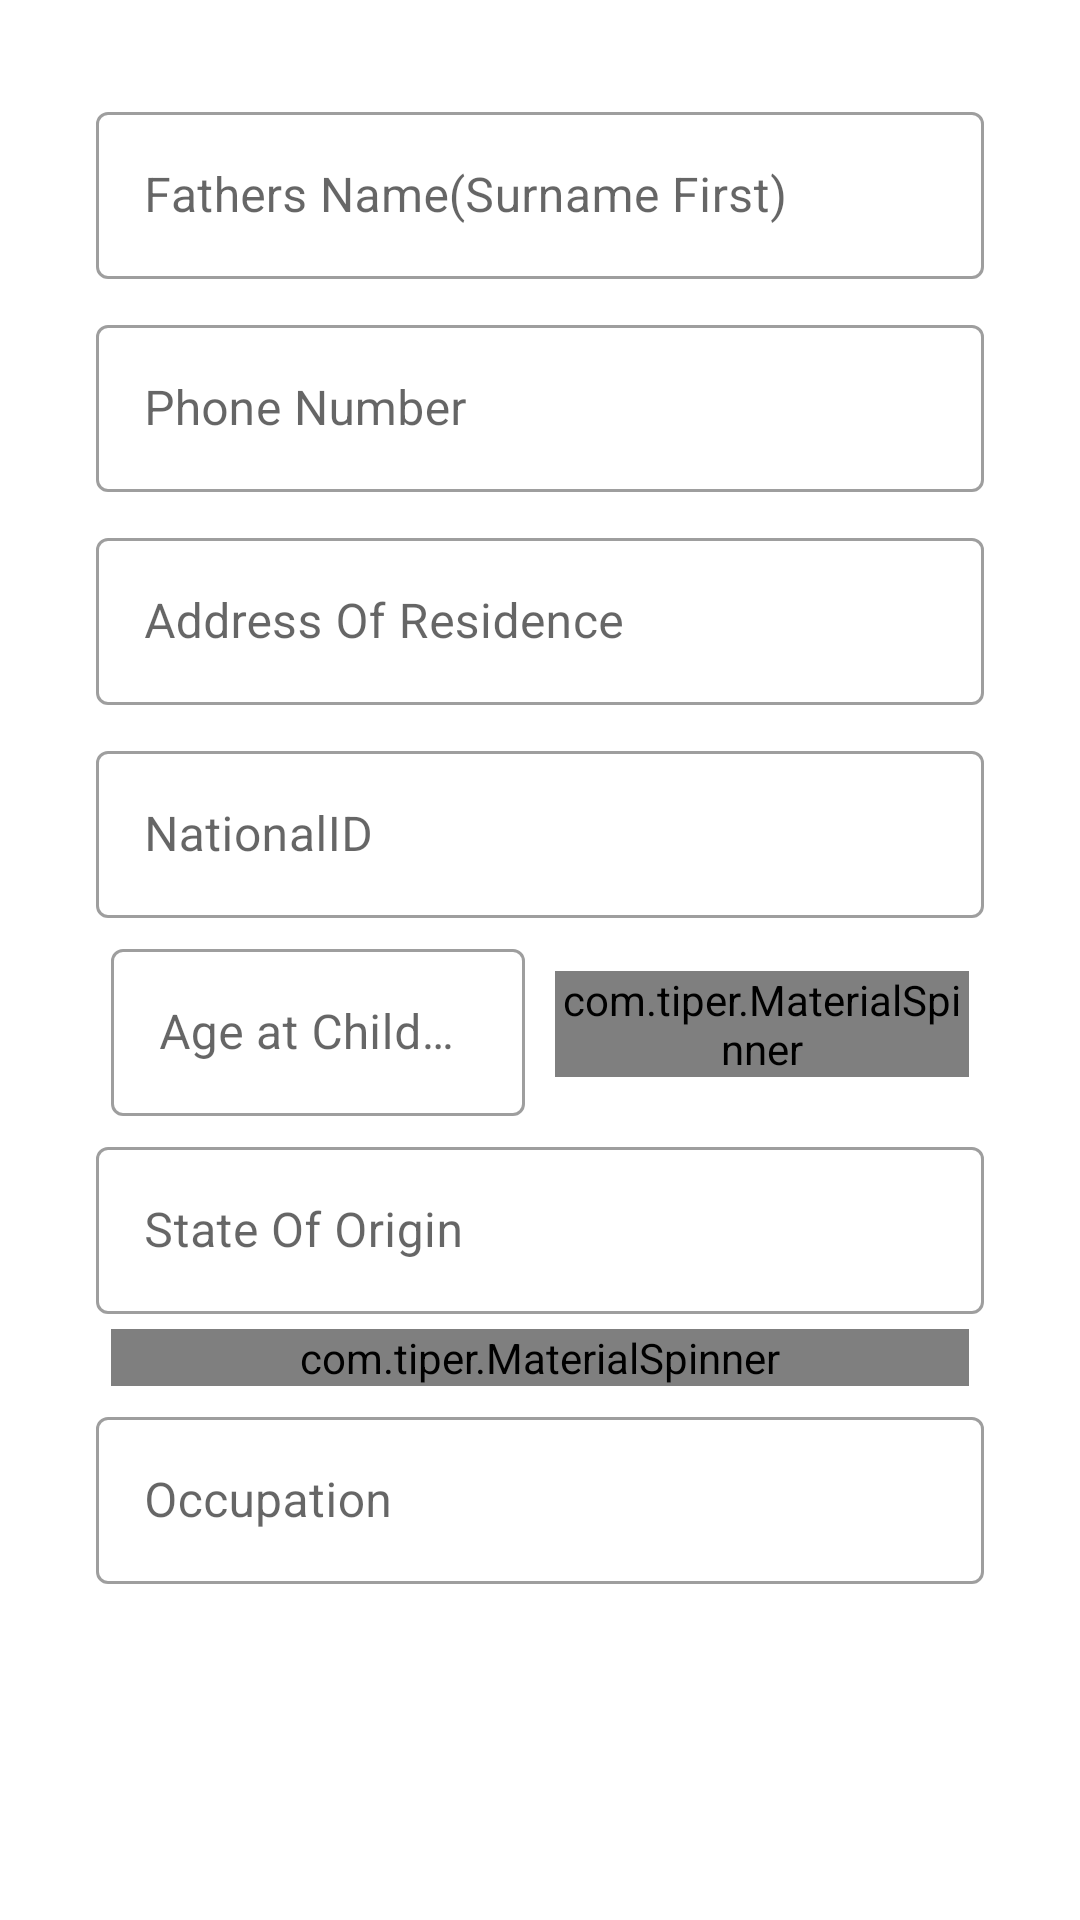

Layout XML and referenced resources for this Android screen:
<!-- AndroidManifest.xml: application theme Theme.BirthAndDeathReg -->
<!-- res/layout/fragment_father_particulars.xml -->
<?xml version="1.0" encoding="utf-8"?>
<androidx.core.widget.NestedScrollView xmlns:android="http://schemas.android.com/apk/res/android"
    xmlns:tools="http://schemas.android.com/tools"
    android:layout_width="match_parent"
    android:layout_height="match_parent"
    xmlns:app="http://schemas.android.com/apk/res-auto"
    tools:context=".ui.birth.FatherParticularsFragment"
    android:orientation="vertical"
    android:padding="32dp">

    <LinearLayout
        android:layout_width="match_parent"
        android:layout_height="match_parent"
        android:orientation="vertical">

    <com.google.android.material.textfield.TextInputLayout
        android:layout_width="match_parent"
        android:layout_height="wrap_content"
        android:id="@+id/inputFatherName"
        style="@style/Widget.MaterialComponents.TextInputLayout.OutlinedBox">
        <com.google.android.material.textfield.TextInputEditText
            android:layout_width="match_parent"
            android:layout_height="wrap_content"
            android:hint="Fathers Name(Surname First)"
            android:inputType="text"
            android:id="@+id/edtFathersName">

        </com.google.android.material.textfield.TextInputEditText>
    </com.google.android.material.textfield.TextInputLayout>


    <com.google.android.material.textfield.TextInputLayout
        android:layout_width="match_parent"
        android:layout_height="wrap_content"
        android:layout_marginTop="10dp"
        android:id="@+id/inputFathersNumber"
        style="@style/Widget.MaterialComponents.TextInputLayout.OutlinedBox">
        <com.google.android.material.textfield.TextInputEditText
            android:layout_width="match_parent"
            android:layout_height="wrap_content"
            android:hint="Phone Number"
            android:id="@+id/edtFathersNumber"
            android:inputType="number">

        </com.google.android.material.textfield.TextInputEditText>
    </com.google.android.material.textfield.TextInputLayout>

    <com.google.android.material.textfield.TextInputLayout
        android:layout_width="match_parent"
        android:layout_height="wrap_content"
        android:id="@+id/inputFatherAddress"
        android:layout_marginTop="10dp"
        style="@style/Widget.MaterialComponents.TextInputLayout.OutlinedBox">
        <com.google.android.material.textfield.TextInputEditText
            android:layout_width="match_parent"
            android:layout_height="wrap_content"
            android:hint="Address Of Residence"
            android:inputType="text"
            android:id="@+id/edtFatherAddress">

        </com.google.android.material.textfield.TextInputEditText>
    </com.google.android.material.textfield.TextInputLayout>




    <com.google.android.material.textfield.TextInputLayout
        android:layout_width="match_parent"
        android:layout_height="wrap_content"
        style="@style/Widget.MaterialComponents.TextInputLayout.OutlinedBox"
        android:layout_marginTop="10dp"
        android:id="@+id/inputFatherNID"
        >
        <com.google.android.material.textfield.TextInputEditText
            android:layout_width="match_parent"
            android:layout_height="wrap_content"
            android:id="@+id/edtFatherNID"
            android:layout_gravity="center_vertical"
            android:hint="NationalID"
            />
    </com.google.android.material.textfield.TextInputLayout>


    <LinearLayout
        android:layout_width="match_parent"
        android:layout_height="wrap_content"
        android:orientation="horizontal"
        android:weightSum="2">
        <com.google.android.material.textfield.TextInputLayout
            android:layout_width="0dp"
            android:layout_height="wrap_content"
            android:layout_gravity="center_vertical"
            android:layout_margin="5dp"
            android:layout_weight="1"
            android:id="@+id/inputFatherAge"
            style="@style/Widget.MaterialComponents.TextInputLayout.OutlinedBox">
            <com.google.android.material.textfield.TextInputEditText
                android:layout_width="match_parent"
                android:layout_height="wrap_content"
                android:hint="Age at Child Birth"
                android:id="@+id/edtFatherAge"/>
        </com.google.android.material.textfield.TextInputLayout>

        <com.tiper.MaterialSpinner
            android:layout_width="0dp"
            android:layout_height="wrap_content"
            style="@style/Widget.MaterialComponents.TextInputLayout.OutlinedBox"
            android:id="@+id/spinnerMaritalStatus"
            android:layout_weight="1"
            android:layout_gravity="center_vertical"
            android:hint="Marital Status"
            android:layout_margin="5dp"
            app:spinnerMode="dropdown"/>

    </LinearLayout>

    <com.google.android.material.textfield.TextInputLayout
        android:layout_width="match_parent"
        android:layout_height="wrap_content"
        android:id="@+id/inputFatherStateOfOrigin"
        style="@style/Widget.MaterialComponents.TextInputLayout.OutlinedBox">
        <com.google.android.material.textfield.TextInputEditText
            android:layout_width="match_parent"
            android:layout_height="wrap_content"
            android:hint="State Of Origin"
            android:id="@+id/edtFatherOrigin"/>
    </com.google.android.material.textfield.TextInputLayout>

    <com.tiper.MaterialSpinner
        android:layout_width="match_parent"
        android:layout_height="wrap_content"
        style="@style/Widget.MaterialComponents.TextInputLayout.OutlinedBox"
        android:id="@+id/fatherEthnicSpinner"
        android:layout_gravity="center_vertical"
        android:hint="Ethnic Origin"
        android:layout_margin="5dp"
        app:spinnerMode="dropdown"/>
    <com.google.android.material.textfield.TextInputLayout
        android:layout_width="match_parent"
        android:layout_height="wrap_content"
        android:id="@+id/inputFatherOccupation"
        style="@style/Widget.MaterialComponents.TextInputLayout.OutlinedBox">
        <com.google.android.material.textfield.TextInputEditText
            android:layout_width="match_parent"
            android:layout_height="wrap_content"
            android:hint="Occupation"
            android:id="@+id/edtFatherOccupation"/>
    </com.google.android.material.textfield.TextInputLayout>

    </LinearLayout>

</androidx.core.widget.NestedScrollView>
<!-- resources referenced by this layout -->
<resources>
  <style name="Theme.BirthAndDeathReg" parent="Theme.MaterialComponents.DayNight.NoActionBar">
          
          <item name="colorPrimary">@color/purple_500</item>
          <item name="colorPrimaryVariant">@color/purple_700</item>
          <item name="colorOnPrimary">@color/white</item>
          
          <item name="colorSecondary">@color/teal_200</item>
          <item name="colorSecondaryVariant">@color/teal_700</item>
          <item name="colorOnSecondary">@color/black</item>
          
          <item name="android:statusBarColor" tools:targetApi="l">?attr/colorPrimaryVariant</item>
          
      </style>
  <!-- not gathered from this repository: default colours our renderer supplied (Android Studio template values) -->
  <color name="purple_500">#FF6200EE</color>
  <color name="purple_700">#FF3700B3</color>
  <color name="teal_200">#FF03DAC5</color>
  <color name="teal_700">#FF018786</color>
  <color name="black">#FF000000</color>
  <color name="white">#FFFFFFFF</color>
</resources>
